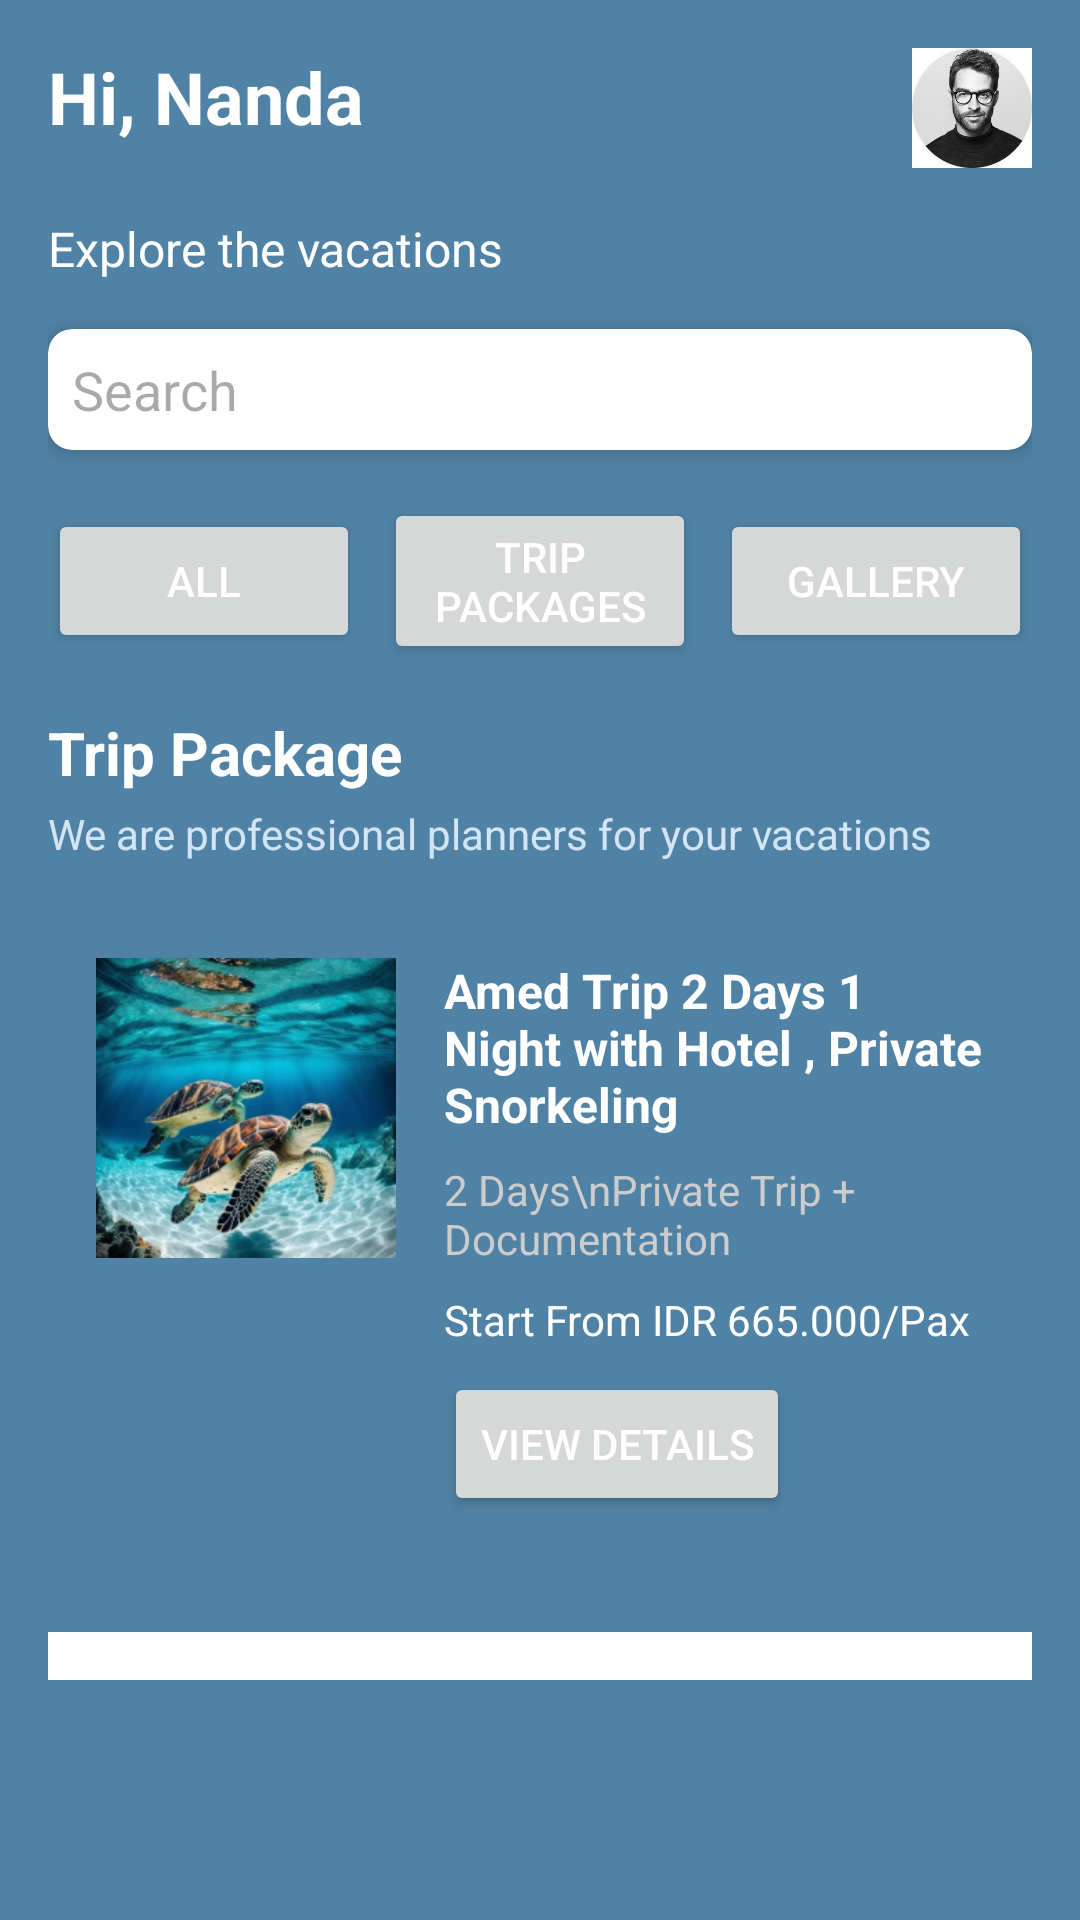

Produce the Android XML layout that renders to this screen, including the resource entries it uses.
<!-- AndroidManifest.xml: application theme Theme.Blueoceandive -->
<!-- res/layout/activity_dashboard.xml -->
<?xml version="1.0" encoding="utf-8"?>
<LinearLayout xmlns:android="http://schemas.android.com/apk/res/android"
    xmlns:app="http://schemas.android.com/apk/res-auto"
    xmlns:tools="http://schemas.android.com/tools"
    android:layout_width="match_parent"
    android:layout_height="match_parent"
    android:orientation="vertical"
    android:padding="16dp"
    android:background="#5082a5"
    tools:context=".activity_dashboard">

    
    <LinearLayout
        android:layout_width="match_parent"
        android:layout_height="wrap_content"
        android:orientation="horizontal"
        android:layout_marginBottom="16dp">

        <TextView
            android:id="@+id/username"
            android:layout_width="wrap_content"
            android:layout_height="wrap_content"
            android:text="Hi, Nanda"
            android:textSize="24sp"
            android:textColor="#FFFFFF"
            android:textStyle="bold"
            android:layout_marginEnd="8dp" />

        <LinearLayout
            android:layout_width="match_parent"
            android:layout_height="wrap_content"
            android:gravity="end">

            

            <ImageView
                android:layout_width="40dp"
                android:layout_height="40dp"
                android:id="@+id/profile"
                android:background="?attr/selectableItemBackgroundBorderless"
                android:src="@drawable/profile" />
        </LinearLayout>

    </LinearLayout>

    
    <TextView
        android:layout_width="wrap_content"
        android:layout_height="wrap_content"
        android:text="Explore the vacations"
        android:textColor="#FFFFFF"
        android:textSize="16sp"
        android:layout_marginBottom="16dp"/>

    
    <androidx.cardview.widget.CardView
        android:layout_width="match_parent"
        android:layout_height="wrap_content"
        android:layout_marginBottom="16dp"
        app:cardCornerRadius="8dp"
        app:cardElevation="4dp">

        <LinearLayout
            android:layout_width="match_parent"
            android:layout_height="wrap_content"
            android:orientation="horizontal"
            android:padding="8dp"/>

        <LinearLayout
            android:layout_width="match_parent"
            android:layout_height="wrap_content"
            android:orientation="horizontal">

            <EditText
                android:layout_width="0dp"
                android:layout_height="wrap_content"
                android:layout_weight="1"
                android:hint="Search"
                android:background="?attr/selectableItemBackgroundBorderless"
                android:padding="8dp"
                android:inputType="text"
                android:singleLine="true"/>
        </LinearLayout>

    </androidx.cardview.widget.CardView>

    
    <LinearLayout
        android:layout_width="match_parent"
        android:layout_height="wrap_content"
        android:orientation="horizontal"
        android:gravity="center_vertical"
        android:layout_marginBottom="16dp">

        <Button
            android:layout_width="0dp"
            android:layout_height="wrap_content"
            android:layout_weight="1"
            android:text="All"
            android:id="@+id/allButton"
            android:textColor="#FFFFFF" />

        <Button
            android:layout_width="0dp"
            android:layout_height="wrap_content"
            android:layout_weight="1"
            android:text="Trip Packages"
            android:id="@+id/trippackagesButton"
            android:textColor="#FFFFFF"
            android:layout_marginStart="8dp" />

        <Button
            android:layout_width="0dp"
            android:layout_height="wrap_content"
            android:layout_weight="1"
            android:text="Gallery"
            android:id="@+id/galleryButton"
            android:textColor="#FFFFFF"
            android:layout_marginStart="8dp" />
    </LinearLayout>

    
    <TextView
        android:layout_width="wrap_content"
        android:layout_height="wrap_content"
        android:text="Trip Package"
        android:textColor="#FFFFFF"
        android:textSize="20sp"
        android:textStyle="bold"
        android:layout_marginBottom="4dp"/>

    <TextView
        android:layout_width="wrap_content"
        android:layout_height="wrap_content"
        android:text="We are professional planners for your vacations"
        android:textColor="#D3E5F4"
        android:textSize="14sp"
        android:layout_marginBottom="16dp"/>

    
    <ScrollView
        android:layout_width="match_parent"
        android:layout_height="0dp"
        android:layout_weight="1"
        android:paddingBottom="16dp">

        <LinearLayout
            android:layout_width="match_parent"
            android:layout_height="wrap_content"
            android:orientation="vertical">

            
            <LinearLayout
                android:layout_width="match_parent"
                android:layout_height="wrap_content"
                android:orientation="horizontal"
                android:padding="16dp"
                android:layout_marginBottom="16dp">

                <ImageView
                    android:layout_width="100dp"
                    android:layout_height="100dp"
                    android:src="@drawable/ic_trip_image"
                    android:scaleType="centerCrop"
                    android:layout_marginEnd="16dp"/>

                <LinearLayout
                    android:layout_width="0dp"
                    android:layout_height="wrap_content"
                    android:layout_weight="1"
                    android:orientation="vertical">

                    <TextView
                        android:layout_width="wrap_content"
                        android:layout_height="wrap_content"
                        android:text="Amed Trip 2 Days 1 Night with Hotel , Private Snorkeling"
                        android:textColor="#FFFFFF"
                        android:textSize="16sp"
                        android:textStyle="bold"
                        android:layout_marginBottom="8dp"/>

                    <TextView
                        android:layout_width="wrap_content"
                        android:layout_height="wrap_content"
                        android:text="2 Days\nPrivate Trip + Documentation"
                        android:textColor="#CCCCCC"
                        android:textSize="14sp"
                        android:layout_marginBottom="8dp"/>

                    <TextView
                        android:layout_width="wrap_content"
                        android:layout_height="wrap_content"
                        android:text="Start From IDR 665.000/Pax"
                        android:textColor="#FFFFFF"
                        android:textSize="14sp"
                        android:layout_marginBottom="8dp"/>

                    <Button
                        android:layout_width="wrap_content"
                        android:layout_height="wrap_content"
                        android:text="View Details"
                        android:id="@+id/viewDetail"
                        android:textColor="#FFFFFF"/>
                </LinearLayout>
            </LinearLayout>

            

        </LinearLayout>
    </ScrollView>

    
    <LinearLayout
        android:layout_width="match_parent"
        android:layout_height="wrap_content"
        android:orientation="horizontal"
        android:background="#FFFFFF"
        android:padding="8dp"/>


        <ImageView
            android:layout_width="wrap_content"
            android:layout_height="wrap_content"
            android:padding="8dp" />

        <ImageView
            android:layout_width="wrap_content"
            android:layout_height="wrap_content"
            android:padding="8dp" />

        <ImageView
            android:layout_width="wrap_content"
            android:layout_height="wrap_content"
            android:padding="8dp" />

        <ImageView
            android:layout_width="wrap_content"
            android:layout_height="wrap_content"
            android:padding="8dp" />
    </LinearLayout>
<!-- resources referenced by this layout -->
<resources>
  <!-- drawable ic_trip_image: png bitmap (drawable, 146505 bytes) -->
  <!-- drawable profile: png bitmap (drawable, 45646 bytes) -->
  <style name="Theme.Blueoceandive" parent="Base.Theme.Blueoceandive" />
  <style name="Base.Theme.Blueoceandive" parent="Theme.Material3.DayNight.NoActionBar">
          
          
      </style>
</resources>
